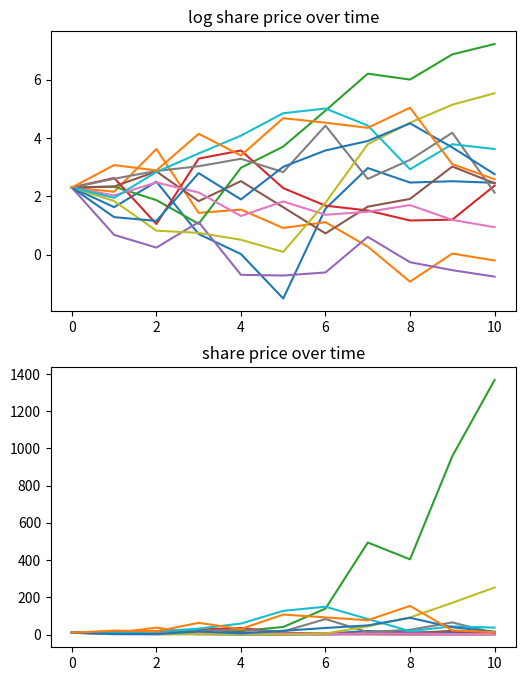
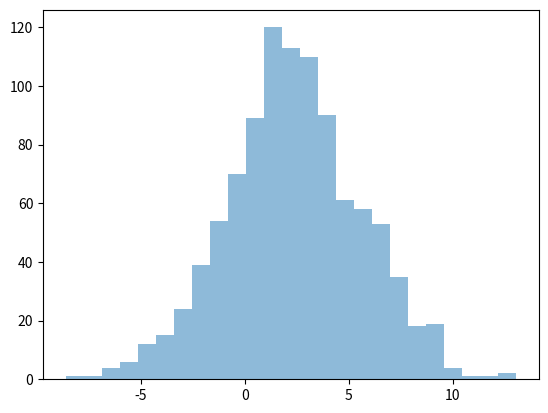
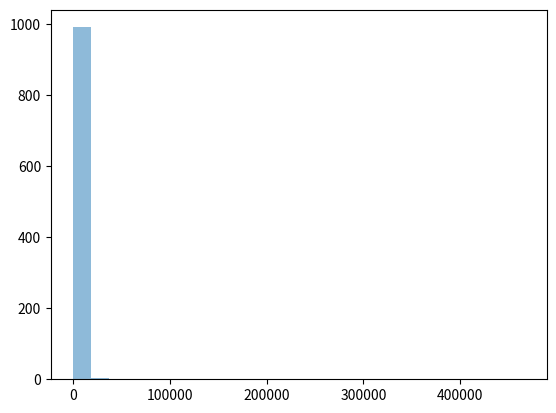

Recreate these plots in Python, in order.
for i in range(20):
    print("Solution below!")

import numpy as np  

def draw_x():
    "Draw one observation of X."
    σ = np.random.exponential(scale=1/2)
    μ = np.random.beta(a=1.0, b=3.0)
    Y = μ + σ * np.random.randn()
    Z = np.exp(Y)
    return np.minimum(Z, 2.0)

draw_x()

draw_x()

draw_x()

M = 10_000
x_samples = np.empty(M)
for m in range(M):
    x_samples[m] = draw_x()

def f(x):
    return np.log(1 + np.abs(np.sin(x)))
    
np.mean(f(x_samples))

n, β, K = 10, 0.99, 100

μ, ρ, ν, S_0, h_0 = 0.0001, 0.01, 0.001, 10.0, 0.0

import matplotlib.pyplot as plt  

M = 12
fig, axes = plt.subplots(2, 1, figsize=(6, 8))
s_0 = np.log(S_0)

for m in range(M):
    s = np.empty(n+1)
    s[0], h = s_0, h_0
    for t in range(n):
        U, V = np.random.randn(2)
        s[t+1] = s[t] + μ + np.exp(h) * U
        h = ρ * h + ν * V
        
    axes[0].plot(s)
    S = np.exp(s)
    axes[1].plot(S)
    
axes[0].set_title('log share price over time')
axes[1].set_title('share price over time')
plt.show()

M, n = 1_000, 10
s_0 = np.log(S_0)
s_n = np.empty(M)

for m in range(M):
    s, h = s_0, h_0
    for t in range(n):
        U, V = np.random.randn(2)
        s = s + μ + np.exp(h) * U
        h = ρ * h + ν * V
    s_n[m] = s

fig, ax = plt.subplots()
ax.hist(s_n, bins=25, alpha=0.5)
plt.show()

S_n = np.exp(s_n)
fig, ax = plt.subplots()
ax.hist(S_n, bins=25, alpha=0.5)
plt.show()

price = β**n * np.mean(np.maximum(S_n - K, 0))
price 

def compute_call_price_py(β=β,
                           μ=μ,
                           S_0=S_0,
                           h_0=h_0,
                           K=K,
                           n=n,
                           ρ=ρ,
                           ν=ν,
                           M=1_000_000,
                           seed=1234):
    np.random.seed(seed)

    s_0 = np.log(S_0)
    s_n = np.empty(M)

    for m in range(M):
        s, h = s_0, h_0
        for t in range(n):
            U, V = np.random.randn(2)
            s = s + μ + np.exp(h) * U
            h = ρ * h + ν * V
        s_n[m] = s

    S_n = np.exp(s_n)

    expectation = np.mean(np.maximum(S_n - K, 0))

    return β**n * expectation

%time compute_call_price_py(seed=1)

%time compute_call_price_py(seed=2)

